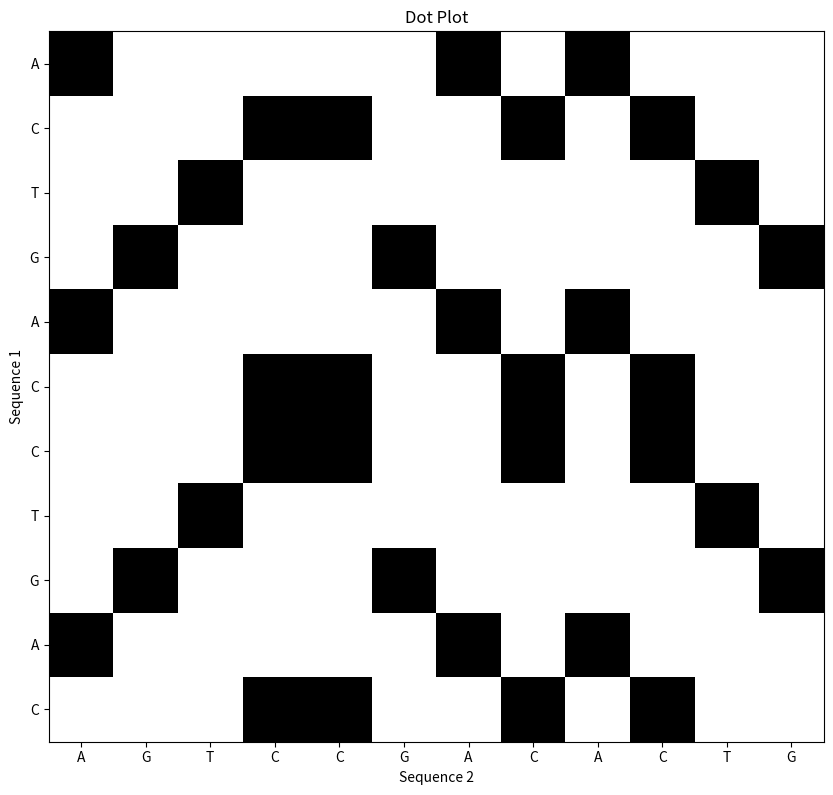

This chart was generated by the following Python code:
import numpy as np
import matplotlib.pyplot as plt

def generate_dot_plot(seq1, seq2):
    """Generates a dot plot for two sequences."""
    n = len(seq1)
    m = len(seq2)
    dot_matrix = np.zeros((n, m))

    # Fill the dot matrix
    for i in range(n):
        for j in range(m):
            if seq1[i] == seq2[j]:
                dot_matrix[i][j] = 1  # Mark a dot where sequences match

    return dot_matrix

def plot_dot_plot(dot_matrix, seq1, seq2):
    """Plots the dot plot using Matplotlib."""
    plt.figure(figsize=(10, 10))
    plt.imshow(dot_matrix, cmap='Greys', interpolation='nearest')
    plt.xticks(ticks=np.arange(len(seq2)), labels=list(seq2))
    plt.yticks(ticks=np.arange(len(seq1)), labels=list(seq1))
    plt.xlabel('Sequence 2')
    plt.ylabel('Sequence 1')
    plt.title('Dot Plot')
    plt.show()

def scoring_matrix(seq1, seq2, match=1, mismatch=-1, gap=-2):
    """Calculates the score of an alignment between two sequences."""
    n = len(seq1)
    m = len(seq2)
    score_matrix = np.zeros((n+1, m+1))

    # Initialize the score matrix with gap penalties
    for i in range(1, n+1):
        score_matrix[i][0] = i * gap
    for j in range(1, m+1):
        score_matrix[0][j] = j * gap

    # Fill the score matrix
    for i in range(1, n+1):
        for j in range(1, m+1):
            if seq1[i-1] == seq2[j-1]:
                score = match  # Match score
            else:
                score = mismatch  # Mismatch penalty

            score_matrix[i][j] = max(
                score_matrix[i-1][j-1] + score,  # Diagonal (match/mismatch)
                score_matrix[i-1][j] + gap,      # Gap in seq2 (insertion)
                score_matrix[i][j-1] + gap       # Gap in seq1 (deletion)
            )

    return score_matrix

def print_alignment_score(score_matrix):
    """Prints the final alignment score."""
    print("Alignment Score:")
    print(f"Score = {score_matrix[-1][-1]}")

# Bigger example usage
seq1 = "ACTGACCTGAC"
seq2 = "AGTCCGACACTG"

# Generate the dot plot
dot_matrix = generate_dot_plot(seq1, seq2)

# Plot the dot plot
plot_dot_plot(dot_matrix, seq1, seq2)

# Generate the scoring matrix
score_matrix = scoring_matrix(seq1, seq2)

# Print the score
print_alignment_score(score_matrix)

